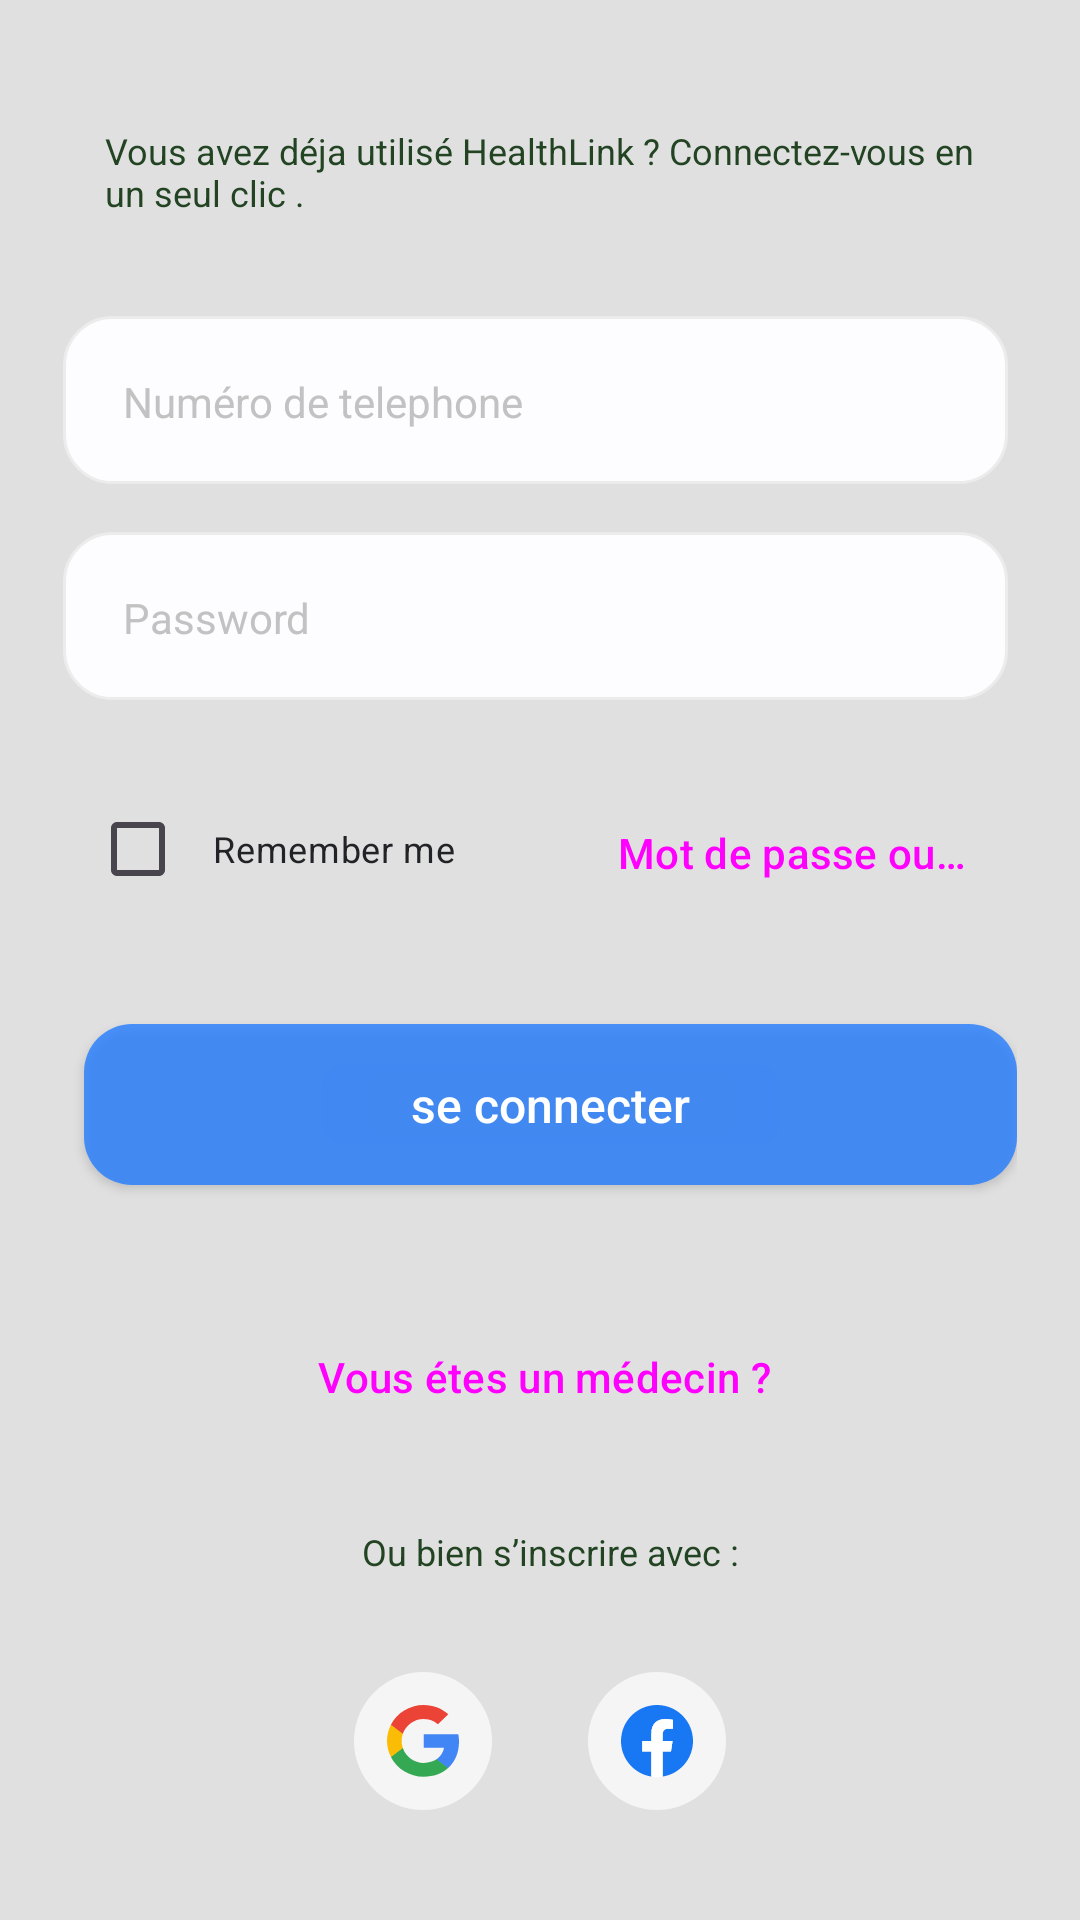

Write the Android layout XML for this screen, with the resource values it uses.
<!-- AndroidManifest.xml: application theme Theme.HealthLink -->
<!-- res/layout/fragment_sign_in.xml -->
<?xml version="1.0" encoding="UTF-8"?>

<layout xmlns:android="http://schemas.android.com/apk/res/android"
    xmlns:app="http://schemas.android.com/apk/res-auto" xmlns:tools="http://schemas.android.com/tools"
    tools:context=".ui.fragments.SignInFragment"
    android:id="@+id/signin">

    <FrameLayout

        style="@style/groupStylegray_300_1"
        android:layout_width="match_parent"
        android:layout_height="677dp"
        app:layout_constraintBottom_toBottomOf="parent"
        tools:layout_editor_absoluteX="0dp">
        <LinearLayout android:id="@+id/linearColumngroup"
            android:layout_gravity="top|center"
            android:layout_height="match_parent"
            android:layout_marginBottom="@dimen/_16pxv"
            android:layout_marginEnd="@dimen/_21pxh"
            android:layout_marginStart="@dimen/_21pxh"
            android:layout_marginTop="@dimen/_16pxv"
            android:layout_width="match_parent" android:orientation="vertical">


            <TextView android:gravity="start"
                android:id="@+id/txtDescription"
                android:layout_height="wrap_content"
                android:layout_marginEnd="@dimen/_14pxh"
                android:layout_marginStart="@dimen/_14pxh"
                android:layout_marginTop="@dimen/_26pxv"
                android:layout_width="match_parent"
                android:text="@string/msg_vous_avez_d_ja"
                style="@style/txtInterregular12_1" />
            <EditText
                android:background="@drawable/rectangle_bg_white_a700_border_gray_200_radius_16"
                android:ellipsize="end" android:hint="@string/lbl_your_number"
                android:id="@+id/NumTel"
                android:inputType="phone"
                android:layout_height="wrap_content"
                android:layout_marginEnd="@dimen/_3pxh"
                android:layout_marginTop="@dimen/_33pxv"
                android:layout_width="match_parent"
                android:paddingBottom="@dimen/_18pxv"
                android:paddingEnd="@dimen/_30pxh"
                android:paddingStart="@dimen/_20pxh"
                android:paddingTop="@dimen/_19pxv"
                android:singleLine="true"

                android:textColorHint="@color/gray_400"
                style="@style/etSolidRoundedOutline" tools:ignore="Autofill"/>
            <EditText
                android:background="@drawable/rectangle_bg_white_a700_border_gray_200_radius_16"
                android:ellipsize="end"
                android:hint="@string/lbl_password"
                android:id="@+id/Password"
                android:inputType="textPassword"
                android:layout_height="wrap_content"
                android:layout_marginEnd="@dimen/_3pxh"
                android:layout_marginTop="@dimen/_16pxv"
                android:layout_width="match_parent"
                android:paddingBottom="@dimen/_18pxv"
                android:paddingEnd="@dimen/_30pxh"
                android:paddingStart="@dimen/_20pxh"
                android:paddingTop="@dimen/_19pxv"
                android:singleLine="true"

                android:textColorHint="@color/gray_400"
                style="@style/etSolidRoundedOutline" tools:ignore="Autofill"/>
            <LinearLayout android:id="@+id/linearRememberpasswo"
                android:layout_height="wrap_content"
                android:layout_marginEnd="@dimen/_3pxh"
                android:layout_marginTop="@dimen/_16pxv"
                android:layout_width="match_parent" android:orientation="horizontal">

                <androidx.appcompat.widget.AppCompatCheckBox
                    android:id="@+id/checkBoxRememberme"
                    android:layout_width="73dp"

                    android:layout_height="wrap_content"
                    android:layout_marginStart="@dimen/_9pxh"
                    android:layout_marginTop="@dimen/_9pxv"
                    android:layout_marginBottom="@dimen/_9pxv"
                    android:layout_weight="0.46"
                    android:buttonTint="@color/bluegray_200"
                    android:ellipsize="end"
                    android:paddingStart="@dimen/_9pxh"
                    android:paddingTop="@dimen/_1pxv"
                    android:paddingBottom="@dimen/_1pxv"
                    android:singleLine="true"
                    android:text="@string/lbl_remember_me"
                    android:textColor="@color/gray_901"
                    android:textFontWeight="400"
                    android:textSize="@dimen/_12pxh"
                    android:textStyle="normal"
                    tools:text="@string/lbl_remember_me" />
                <Button
                    android:id="@+id/btnForget"
                    android:layout_height="wrap_content"
                    android:layout_marginBottom="@dimen/_9pxv"
                    android:layout_marginStart="9dp"
                    android:layout_marginTop="@dimen/_11pxv"
                    android:layout_weight="0.54"

                    android:layout_width="50dp" android:singleLine="true"
                    android:text="@string/msg_mot_de_passe_ou"
                    style="@style/Widget.Material3.Button.TextButton"
                    />
            </LinearLayout>
            <androidx.appcompat.widget.AppCompatButton
                android:id="@+id/btnLogin"
                style="@style/btnSolidRounded_1"
                android:layout_width="match_parent"
                android:layout_height="wrap_content"
                android:layout_marginStart="@dimen/_7pxh"
                android:layout_marginTop="@dimen/_24pxv"
                android:ellipsize="end"
                android:gravity="center"
                android:paddingStart="@dimen/_30pxh"
                android:paddingTop="@dimen/_16pxv"
                android:paddingEnd="@dimen/_30pxh"
                android:paddingBottom="@dimen/_16pxv"
                android:singleLine="true"
                android:text="@string/lbl_se_connecter2"
                android:textAllCaps="false"
               />
            <Button
                android:id="@+id/btnDoctor"
                android:layout_height="wrap_content"
                android:layout_marginStart="@dimen/_3pxh"
                android:layout_marginTop="@dimen/_40pxv"
                android:layout_width="match_parent"



                android:singleLine="true"
                android:text="@string/txtDoctor"
                style="@style/Widget.Material3.Button.TextButton"
                />
            <LinearLayout android:id="@+id/linearRowrectangleelevenOne"
                android:layout_height="wrap_content"
                android:layout_marginStart="@dimen/_3pxh"
                android:layout_marginTop="@dimen/_26pxv"
                android:layout_width="match_parent" android:orientation="horizontal">

                <TextView
                    android:id="@+id/txtOrsigninwith"
                    style="@style/txtInterregular12_1"
                    android:layout_width="114dp"
                    android:layout_height="match_parent"
                    android:layout_marginStart="@dimen/_4pxh"
                    android:layout_weight="0.26"
                    android:ellipsize="end"
                    android:gravity="center"
                    android:singleLine="true"
                    android:text="@string/lbl_or_sign_in_with" />
            </LinearLayout>

            <LinearLayout
                android:id="@+id/linearLoginalternati"
                android:layout_width="wrap_content"
                android:layout_height="wrap_content"
                android:layout_gravity="center"
                android:layout_marginStart="@dimen/_14pxh"
                android:layout_marginTop="@dimen/_32pxv"
                android:layout_marginEnd="@dimen/_14pxh"
                android:gravity="center"
                android:orientation="horizontal">

                <ImageButton
                    android:id="@+id/btnGoogle"
                    android:layout_width="@dimen/_46pxh"
                    android:layout_height="@dimen/_46pxh"
                    android:background="@drawable/rectangle_bg_gray_100_radius_23"
                    android:paddingHorizontal="@dimen/_11pxh"
                    android:paddingVertical="@dimen/_11pxv"
                    android:scaleType="fitCenter"
                    android:src="@drawable/img_google"
                    tools:ignore="ContentDescription" />

                <ImageButton
                    android:id="@+id/btnFacebook"
                    android:layout_width="@dimen/_46pxh"
                    android:layout_height="@dimen/_46pxh"
                    android:layout_marginStart="@dimen/_32pxh"
                    android:background="@drawable/rectangle_bg_gray_100_radius_23"
                    android:paddingHorizontal="@dimen/_11pxh"
                    android:paddingVertical="@dimen/_11pxv"
                    android:scaleType="fitCenter"
                    android:src="@drawable/img_facebook"
                    tools:ignore="ContentDescription" />

            </LinearLayout>


        </LinearLayout>
    </FrameLayout>
</layout>
<!-- resources referenced by this layout -->
<resources>
  <color name="bluegray_200">#a9b2b8</color>
  <color name="gray_400">#c2c2c2</color>
  <color name="gray_901">#222326</color>
  <dimen name="_11pxh">11.0dp</dimen>
  <dimen name="_11pxv">11.0dp</dimen>
  <dimen name="_12pxh">12.0dp</dimen>
  <dimen name="_14pxh">14.0dp</dimen>
  <dimen name="_16pxv">16.0dp</dimen>
  <dimen name="_18pxv">18.0dp</dimen>
  <dimen name="_19pxv">19.0dp</dimen>
  <dimen name="_1pxv">1.0dp</dimen>
  <dimen name="_20pxh">20.0dp</dimen>
  <dimen name="_21pxh">21.0dp</dimen>
  <dimen name="_24pxv">24.0dp</dimen>
  <dimen name="_26pxv">26.0dp</dimen>
  <dimen name="_30pxh">30.0dp</dimen>
  <dimen name="_32pxh">32.0dp</dimen>
  <dimen name="_32pxv">32.0dp</dimen>
  <dimen name="_33pxv">33.0dp</dimen>
  <dimen name="_3pxh">3.0dp</dimen>
  <dimen name="_40pxv">40.0dp</dimen>
  <dimen name="_46pxh">46.0dp</dimen>
  <dimen name="_4pxh">4.0dp</dimen>
  <dimen name="_7pxh">7.0dp</dimen>
  <dimen name="_9pxh">9.0dp</dimen>
  <dimen name="_9pxv">9.0dp</dimen>
  <!-- drawable rectangle_bg_gray_100_radius_23 (drawable) -->
  <?xml version="1.0" encoding="UTF-8"?>
  
  <shape android:shape="rectangle" xmlns:android="http://schemas.android.com/apk/res/android">
      <solid android:color="@color/gray_100"/>
      <corners android:radius="@dimen/_23pxh"/>
  </shape>
  <string name="lbl_or_sign_in_with">Ou bien s\u2019inscrire avec : </string>
  <string name="lbl_password">Password</string>
  <string name="lbl_remember_me">Remember me</string>
  <string name="lbl_se_connecter2">se connecter</string>
  <string name="lbl_your_number">Numéro de telephone</string>
  <string name="msg_mot_de_passe_ou">Mot de passe oubliée ?</string>
  <string name="msg_vous_avez_d_ja">Vous avez déja utilisé HealthLink ?
  Connectez-vous en un seul clic .</string>
  <string name="txtDoctor">Vous étes un médecin ? </string>
  <style name="btnSolidRounded_1">
          <item name="android:textSize">@dimen/_16pxh</item>
          <item name="android:textColor">@color/white_A701</item>
          <item name="android:textFontWeight" tools:targetApi="p">500</item>
          <item name="android:background">@drawable/rectangle_bg_blue_a400_cc_radius_16</item>
      </style>
  <style name="groupStylegray_300_1">
          <item name="android:background">@drawable/rectangle_bg_gray_300_dd1</item>
      </style>
  <style name="txtInterregular12_1">
          <item name="android:textSize">@dimen/_12pxh</item>
          <item name="android:textColor">@color/green_900</item>
          <item name="android:textFontWeight" tools:targetApi="p">400</item>
      </style>
  <style name="Theme.HealthLink" parent="Base.Theme.HealthLink" />
  <color name="gray_100">#f5f5f5</color>
  <dimen name="_23pxh">23.0dp</dimen>
  <color name="white_A700">#fdfdff</color>
  <dimen name="_16pxh">16.0dp</dimen>
  <color name="gray_200">#ececec</color>
  <dimen name="_1pxh">1.0dp</dimen>
  <color name="white_A701">#ffffff</color>
  <!-- drawable rectangle_bg_blue_a400_cc_radius_16 (drawable) -->
  <?xml version="1.0" encoding="UTF-8"?>
  
  <shape android:shape="rectangle" xmlns:android="http://schemas.android.com/apk/res/android">
      <solid android:color="@color/blue_A400_cc"/>
      <corners android:radius="@dimen/_16pxh"/>
  </shape>
  <!-- drawable rectangle_bg_gray_300_dd1 (drawable) -->
  <?xml version="1.0" encoding="UTF-8"?>
  
  <shape android:shape="rectangle" xmlns:android="http://schemas.android.com/apk/res/android">
      <solid android:color="@color/gray_300_dd"/>
  </shape>
  <color name="green_900">#224422</color>
  <style name="Base.Theme.HealthLink" parent="Theme.Material3.DayNight.NoActionBar">
          
          
      </style>
  <color name="blue_A400_cc">#cc247cff</color>
  <color name="gray_300_dd">#dddddddd</color>
</resources>
